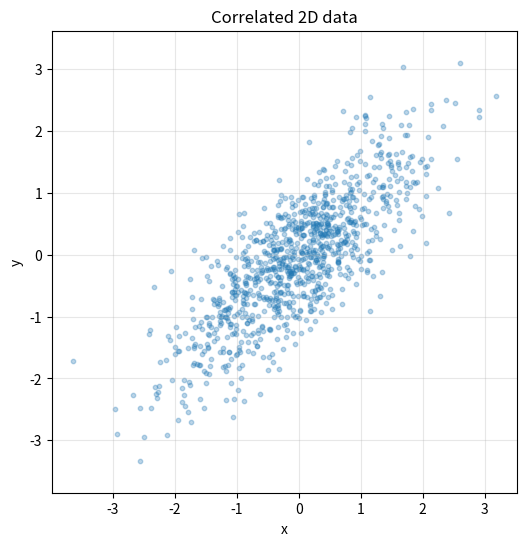
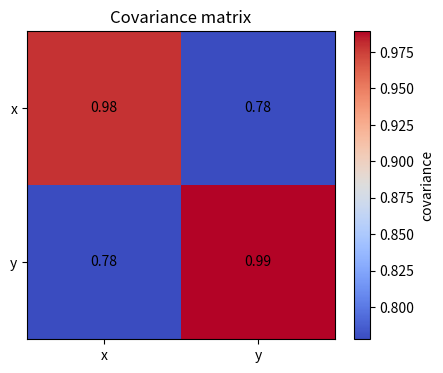
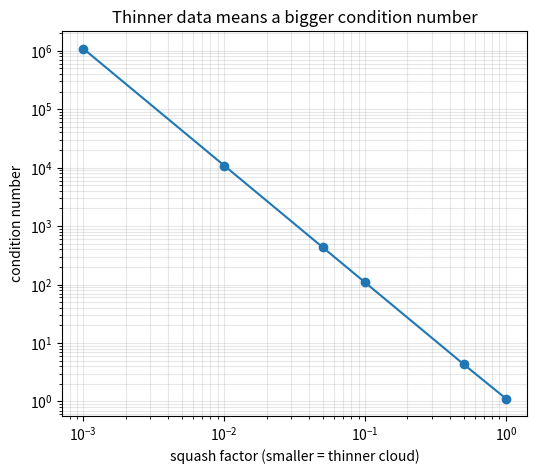

Write Python code to recreate these figures, in order.
"""
covariance_basics.py

Basic covariance matrix plots for the kappa-kinisi project.
Builds intuition for covariance, eigenvalues, and the condition number.

Run:  python covariance_basics.py
"""

import numpy as np
import matplotlib.pyplot as plt


# Use the same random numbers every time
rng = np.random.default_rng(42)


def make_data():
    """
    Make a cloud of 1000 points where x and y are correlated.
    
    """
    x = rng.normal(0, 1, 1000)
    y = rng.normal(0, 1, 1000)
    y = 0.8 * x + 0.6 * y  # mixing in x makes y correlated with x
    return np.column_stack([x, y])


def plot_scatter(data):
    """
    Plot the data cloud. Correlation shows up as a tilt.
    
    """
    plt.figure(figsize=(6, 6))
    plt.scatter(data[:, 0], data[:, 1], alpha=0.3, s=10)
    plt.title("Correlated 2D data")
    plt.xlabel("x")
    plt.ylabel("y")
    plt.axis("equal")
    plt.grid(alpha=0.3)
    plt.savefig("covariance_scatter.png", dpi=150)
    plt.close()
    print("Saved covariance_scatter.png")


def plot_heatmap(data):
    """
    Plot the covariance matrix as a grid of numbers.
    
    """
    # np.cov needs the data transposed (variables as rows)
    cov = np.cov(data.T)

    plt.figure(figsize=(5, 4))
    plt.imshow(cov, cmap="coolwarm")
    plt.colorbar(label="covariance")

    # write the value inside each cell
    for i in range(2):
        for j in range(2):
            plt.text(j, i, f"{cov[i, j]:.2f}", ha="center", va="center")

    plt.xticks([0, 1], ["x", "y"])
    plt.yticks([0, 1], ["x", "y"])
    plt.title("Covariance matrix")
    plt.savefig("covariance_heatmap.png", dpi=150)
    plt.close()
    print("Saved covariance_heatmap.png")
    print("  diagonal = variances, off-diagonal = covariance")


def plot_condition_number():
    """
    Show how the condition number grows as the data is squashed.
    
    """
    x = rng.normal(0, 1, 1000)
    y = rng.normal(0, 1, 1000)

    # squash y by smaller and smaller amounts
    squash = [1.0, 0.5, 0.1, 0.05, 0.01, 0.001]
    kappa = []

    for s in squash:
        data = np.column_stack([x, s * y])
        cov = np.cov(data.T)
        kappa.append(np.linalg.cond(cov))  # condition number

    plt.figure(figsize=(6, 5))
    plt.loglog(squash, kappa, "o-")
    plt.xlabel("squash factor (smaller = thinner cloud)")
    plt.ylabel("condition number")
    plt.title("Thinner data means a bigger condition number")
    plt.grid(alpha=0.3, which="both")
    plt.savefig("condition_number.png", dpi=150)
    plt.close()
    print("Saved condition_number.png")
    for s, k in zip(squash, kappa):
        print(f"  squash {s} -> condition number {k:.1e}")



data = make_data()
plot_scatter(data)
plot_heatmap(data)
plot_condition_number()
print("Done.")
